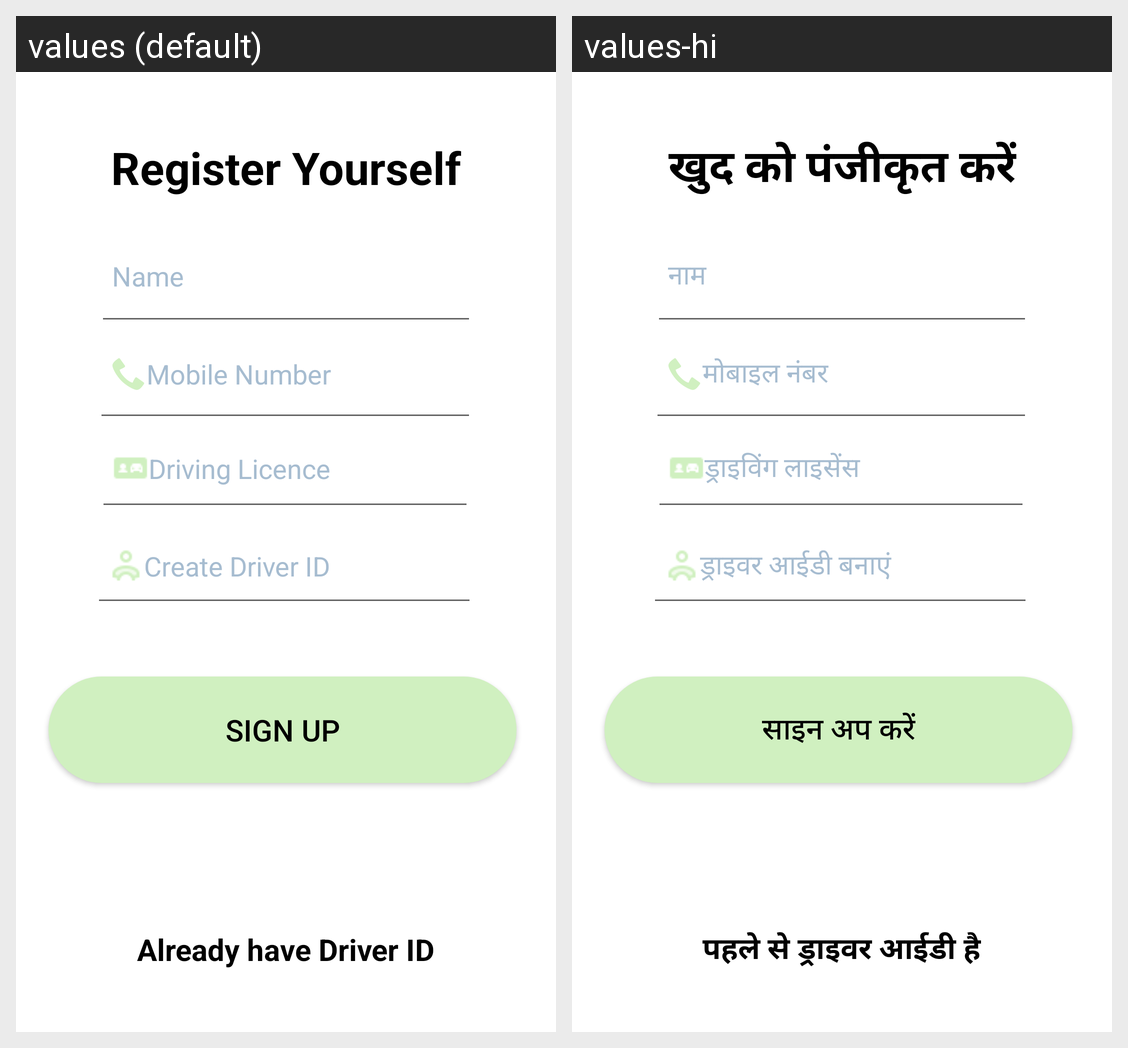

Locale-by-locale string values for the Android screen shown in this grid:
Android screen res/layout/activity_registration.xml rendered under 2 locales, left to right: values (default), values-hi. Device: Nexus 5 (rendered at 1080×1920; each locale shown at half size, 540×960, under a caption strip naming it); theme AppTheme.NoActionBar.
Strings drawn on this screen, with the default value and each locale's value (text and hints the layout hard-codes, and strings that could not be matched under every locale, appear in the picture but are not listed):

register_yourself
  values: Register Yourself
  values-hi: खुद को पंजीकृत करें

name
  values: Name
  values-hi: नाम

create_driver_id
  values: Create Driver ID
  values-hi: ड्राइवर आईडी बनाएं

mobile_number
  values: Mobile Number
  values-hi: मोबाइल नंबर

driving_licence
  values: Driving Licence
  values-hi: ड्राइविंग लाइसेंस

sign_up
  values: Sign up
  values-hi: साइन अप करें

already_have_driver_id
  values: Already have Driver ID
  values-hi: पहले से ड्राइवर आईडी है
